5-way image classification set "public" from GitHub (nourhez09/Data-challenge); label vocabulary: bathroom, bedroom, dining room, kitchen, living room.

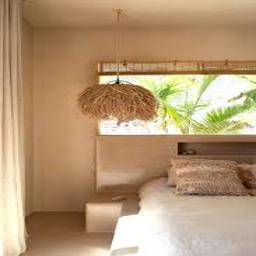
Label: bedroom

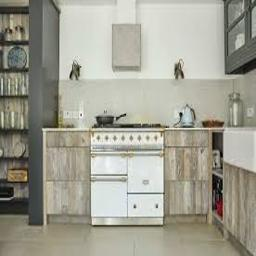
Label: kitchen

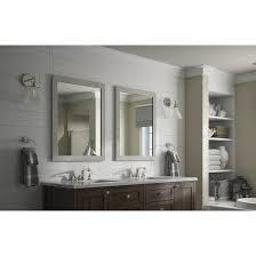
Label: bathroom

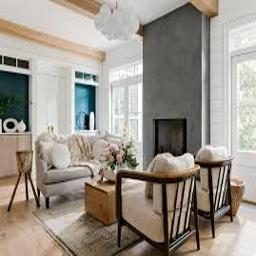
Label: living room

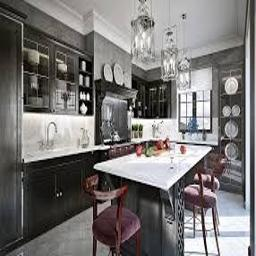
Label: dining room

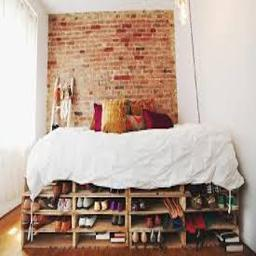
Label: bedroom
